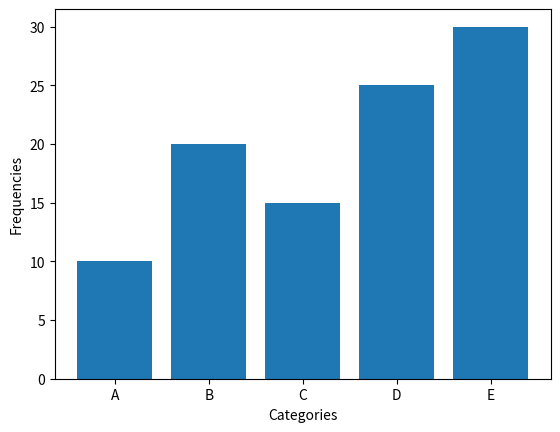

Reproduce this figure in Python.
# q1: Write a Python program to initialize a 3x3 NumPy array with any integer values of your choice. 
# Then, perform the following operations:
# Multiply the entire array by 2.
# Add 5 to each element of the array.
# Calculate the square of each element in the array.
# Print the original array and the results of each operation.

import numpy as np
import pandas as pd
import matplotlib.pyplot as plt

print('\nQUESTION 1\n')
arr=np.array([[1,2,3],[4,5,6],[7,8,9]])
print("Original array: ")
print(arr)
res1=arr*2
print("Array after multiplication by 2: ")
print(res1)
res2=arr+5
print("Array after addition of 5 to each element: ")
print(res2)
res3=pow(arr,2)
print("Array after squaring each element: ")
print(res3)

# q2: Write a Python program to initialize a 3x3 NumPy array with any integer values of your choice. 
# Then, perform the following slicing operations:
# Extract the first row of the array.
# Extract the last column of the array.
# Extract a 2x2 sub-array from the center of the original array.

print('\nQUESTION 2\n')
arr=np.array([[1,2,3],[4,5,6],[7,8,9]])
print("Original array: ")
print(arr)
print(f"First row of array is {arr[0,:]}");
print(f"Last column of array is {arr[:,2]}")
print(f"A 2x2 sub-array from the center of original array is \n{arr[0:2, 1:3]}")

# q3: Write a program to create a DataFrame in Python to store the names 
# and marks of 10 students. Each row of the DataFrame should represent a 
# student, with columns as 'Name' and 'Marks'. Populate the DataFrame 
# with appropriate data and then print it.

print('\nQUESTION 3\n')
data={
  'Names': [
    "Aarav", "Ishita", "Rohan", "Meera", "Kabir",
    "Anaya", "Vihaan", "Tara", "Dev", "Saanvi"
],
'Marks':[85, 92, 78, 88, 90, 76, 83, 95, 67, 89]
}
df=pd.DataFrame(data)
print(df)

# q4: Write a python program to create a DataFrame representing the 
# names and income of 5 employees. The DataFrame should include columns 
# ' Employee_name’ and ‘Income', and each row should correspond to an 
# individual employee. Use the indices 'a', 'b', 'c', 'd', and 'e' for 
# the DataFrame entries to uniquely identify each employee.

print('\nQUESTION 4\n')
data={
  'Employee_name':[
    "Aarav", "Ishita", "Rohan", "Meera", "Kabir"],
    'Income':[10000,250000,45000,5000,23000]
}
df=pd.DataFrame(data,index=['a','b','c','d','e'])
print(df)

# q5: Imagine you're tasked with visualizing data using Python. 
# You have the following dataset representing the frequency of 
# occurrences for categories A, B, C, D, and E, stored in two lists:
# x = ['A', 'B', 'C', 'D', 'E']
# y = [10, 20, 15, 25, 30]
# Write a Python script that creates a bar plot to visualize this data. 
# The categories A, B, C, D, and E should be displayed on the x-axis, 
# while the corresponding frequencies should be displayed on the y-axis.

print('\nQUESTION 5\n')
x = ['A', 'B', 'C', 'D', 'E']
y = [10, 20, 15, 25, 30]
bar_graph=plt.bar(x,y)
plt.xlabel('Categories')
plt.ylabel('Frequencies')
plt.show()
